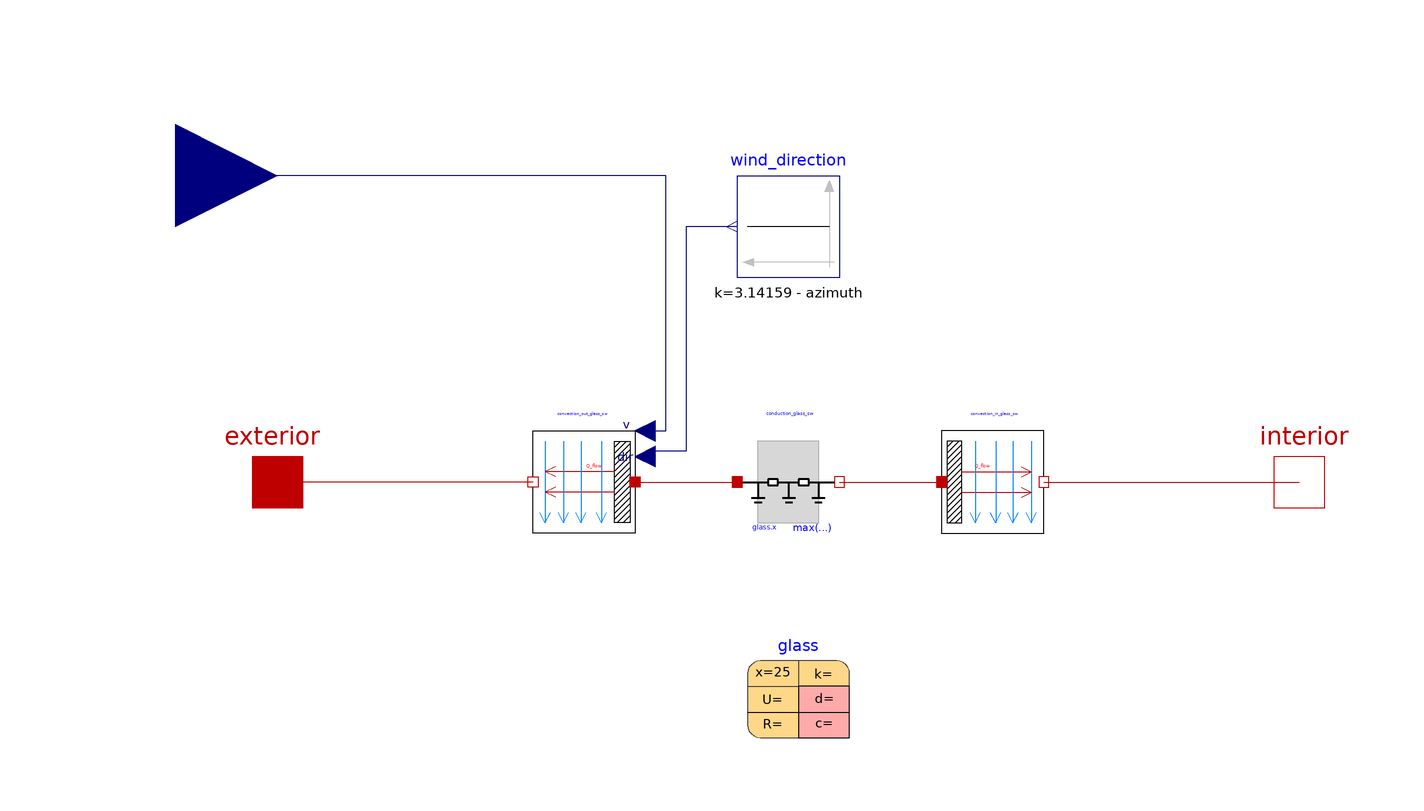

The Modelica model whose source follows is shown above as a component diagram (icons at their Placement, wires along their Line points).

model window
      Modelica.Thermal.HeatTransfer.Interfaces.HeatPort_a exterior annotation(
        Placement(transformation(extent = {{-110, -10}, {-90, 10}})));
      Modelica.Thermal.HeatTransfer.Interfaces.HeatPort_b interior annotation(
        Placement(transformation(extent = {{90, -10}, {110, 10}})));
      Modelica.Blocks.Interfaces.RealInput v_air(unit = "m/s") "Air Speed" annotation(
        Placement(transformation(origin = {0, -40}, extent = {{-140, 80}, {-100, 120}}), iconTransformation(origin = {10, -40}, extent = {{-140, 80}, {-100, 120}})));
      parameter Modelica.Units.SI.Area area "window area";
      parameter Modelica.Units.SI.Angle azimuth "Surface azimuth";
      Buildings.HeatTransfer.Convection.Exterior convection_out_glass_sw(A = area, azi = azimuth, roughness = Buildings.HeatTransfer.Types.SurfaceRoughness.VerySmooth, til = 1.5707963267948966) annotation(
        Placement(transformation(origin = {-40, 0}, extent = {{10, -10}, {-10, 10}})));
      Buildings.HeatTransfer.Convection.Interior convection_in_glass_sw(A = area, conMod = Buildings.HeatTransfer.Types.InteriorConvection.Temperature, til = 1.5707963267948966) annotation(
        Placement(transformation(origin = {40, 0}, extent = {{-10, -10}, {10, 10}})));
      Buildings.HeatTransfer.Conduction.SingleLayer conduction_glass_sw(A = area, material = glass) annotation(
        Placement(transformation(extent = {{-10, -10}, {10, 10}})));
      Buildings.HeatTransfer.Data.Solids.Glass glass(x = 25) annotation(
        Placement(transformation(origin = {2, -40}, extent = {{-10, -10}, {10, 10}})));
      Modelica.Blocks.Sources.Constant wind_direction(k = 3.14159 - azimuth) annotation(
        Placement(transformation(origin = {0, 50}, extent = {{10, -10}, {-10, 10}})));
    equation
      connect(wind_direction.y, convection_out_glass_sw.dir) annotation(
        Line(points = {{-10, 50}, {-20, 50}, {-20, 6}, {-28, 6}}, color = {0, 0, 127}));
      connect(convection_out_glass_sw.solid, conduction_glass_sw.port_a) annotation(
        Line(points = {{-30, 0}, {-10, 0}}, color = {191, 0, 0}));
      connect(conduction_glass_sw.port_b, convection_in_glass_sw.solid) annotation(
        Line(points = {{10, 0}, {30, 0}}, color = {191, 0, 0}));
      connect(convection_in_glass_sw.fluid, interior) annotation(
        Line(points = {{50, 0}, {100, 0}}, color = {191, 0, 0}));
      connect(convection_out_glass_sw.fluid, exterior) annotation(
        Line(points = {{-50, 0}, {-100, 0}}, color = {191, 0, 0}));
      connect(convection_out_glass_sw.v, v_air) annotation(
        Line(points = {{-28, 10}, {-24, 10}, {-24, 60}, {-120, 60}}, color = {0, 0, 127}));
      annotation(
        Icon(graphics = {Rectangle(lineColor = {245, 194, 17}, fillColor = {225, 246, 255}, fillPattern = FillPattern.Solid, lineThickness = 8, extent = {{-90, 100}, {90, -100}})}));
    end window;